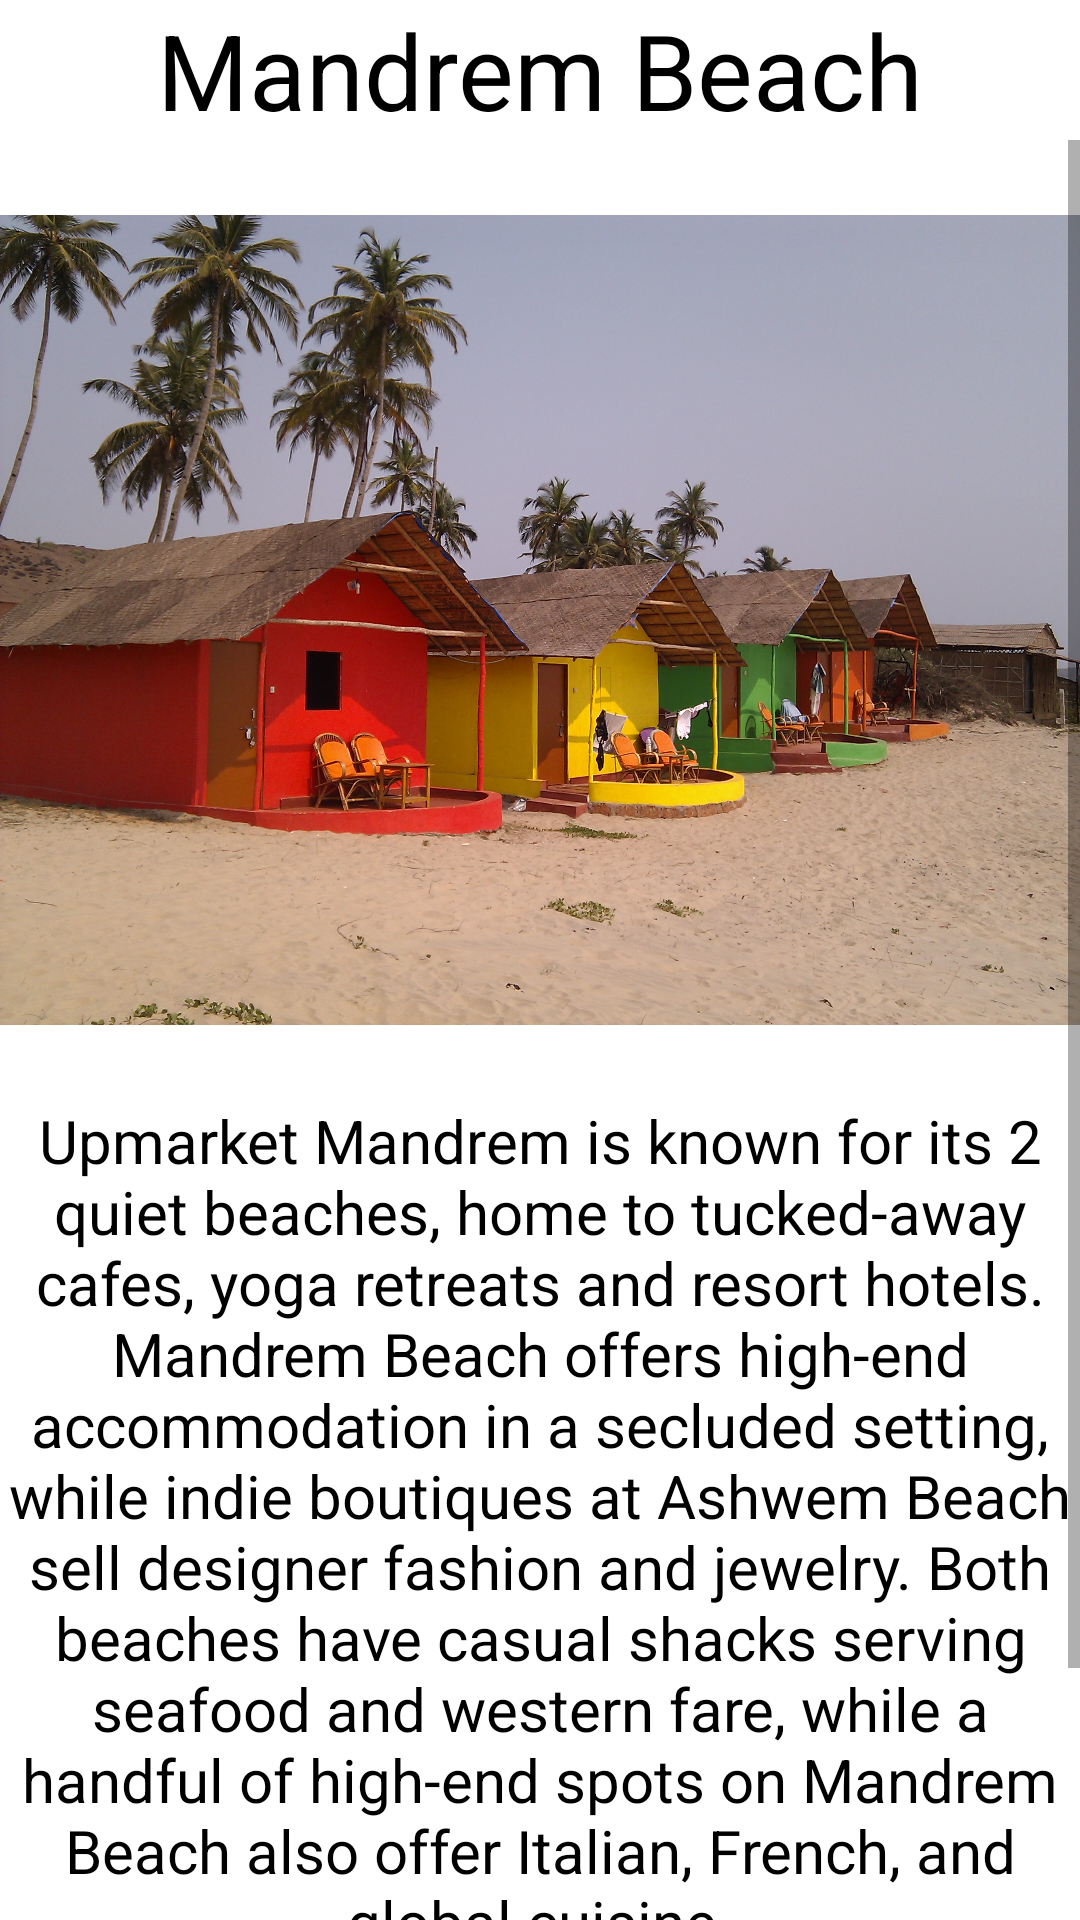

Here is an Android app screen rendered from its layout file. Give the layout XML and the strings, colors and styles it references.
<!-- AndroidManifest.xml: application theme Theme.OopProjectApp -->
<!-- res/layout/mandrem.xml -->
<?xml version="1.0" encoding="utf-8"?>
<RelativeLayout xmlns:android="http://schemas.android.com/apk/res/android"
    android:layout_width="match_parent"
    android:layout_height="match_parent"
    xmlns:app="http://schemas.android.com/apk/res-auto">

    <TextView
        android:layout_width="match_parent"
        android:layout_height="wrap_content"
        android:id="@+id/heading_mandrem"
        android:text="Mandrem Beach"
        android:textSize="35sp"
        android:textColor="@color/black"
        android:textAlignment="center"
        android:gravity="center_horizontal"
        app:layout_constraintBottom_toBottomOf="parent"
        app:layout_constraintHorizontal_bias="0.0"
        app:layout_constraintLeft_toLeftOf="parent"
        app:layout_constraintRight_toRightOf="parent"
        app:layout_constraintTop_toTopOf="parent"
        app:layout_constraintVertical_bias="0.0"/>

    <ScrollView
        android:layout_width="match_parent"
        android:layout_height="match_parent"
        android:layout_below="@+id/heading_mandrem">

        <RelativeLayout
            android:layout_width="match_parent"
            android:layout_height="wrap_content">

            <ImageView
                android:id="@+id/imgmandrem"
                android:layout_width="match_parent"
                android:layout_height="320dp"
                app:srcCompat="@drawable/mandrem"
                android:contentDescription="TODO" />
            <TextView
                android:id="@+id/info_mandrem"
                android:layout_width="match_parent"
                android:layout_height="wrap_content"
                android:textAlignment="center"
                android:gravity="center_horizontal"
                android:layout_below="@+id/imgmandrem"
                android:textSize="20sp"
                android:text="Upmarket Mandrem is known for its 2 quiet beaches, home to tucked-away cafes, yoga retreats and resort hotels. Mandrem Beach offers high-end accommodation in a secluded setting, while indie boutiques at Ashwem Beach sell designer fashion and jewelry. Both beaches have casual shacks serving seafood and western fare, while a handful of high-end spots on Mandrem Beach also offer Italian, French, and global cuisine."
                android:textColor="@color/black"/>
            <TextView
                android:id="@+id/q_mandrem"
                android:layout_width="match_parent"
                android:layout_height="wrap_content"
                android:layout_below="@+id/info_mandrem"
                android:text="\nPlease give your ratings:- "
                android:textSize="20sp"
                android:textColor="@color/black"/>

            <RatingBar
                android:id="@+id/rateMandrem"
                android:layout_width="wrap_content"
                android:layout_height="wrap_content"
                android:layout_below="@+id/q_mandrem"/>

        </RelativeLayout>

    </ScrollView>

</RelativeLayout>
<!-- resources referenced by this layout -->
<resources>
  <!-- drawable mandrem: jpg bitmap (drawable, 933845 bytes) -->
  <style name="Theme.OopProjectApp" parent="Theme.MaterialComponents.DayNight.DarkActionBar">
          
          <item name="colorPrimary">@color/purple_500</item>
          <item name="colorPrimaryVariant">@color/purple_700</item>
          <item name="colorOnPrimary">@color/white</item>
          
          <item name="colorSecondary">@color/teal_200</item>
          <item name="colorSecondaryVariant">@color/teal_700</item>
          <item name="colorOnSecondary">@color/black</item>
          
          <item name="android:statusBarColor" tools:targetApi="l">?attr/colorPrimaryVariant</item>
          
      </style>
  <!-- not gathered from this repository: default colours our renderer supplied (Android Studio template values) -->
  <color name="purple_500">#FF6200EE</color>
  <color name="purple_700">#FF3700B3</color>
  <color name="teal_200">#FF03DAC5</color>
  <color name="teal_700">#FF018786</color>
  <color name="black">#FF000000</color>
  <color name="white">#FFFFFFFF</color>
</resources>
